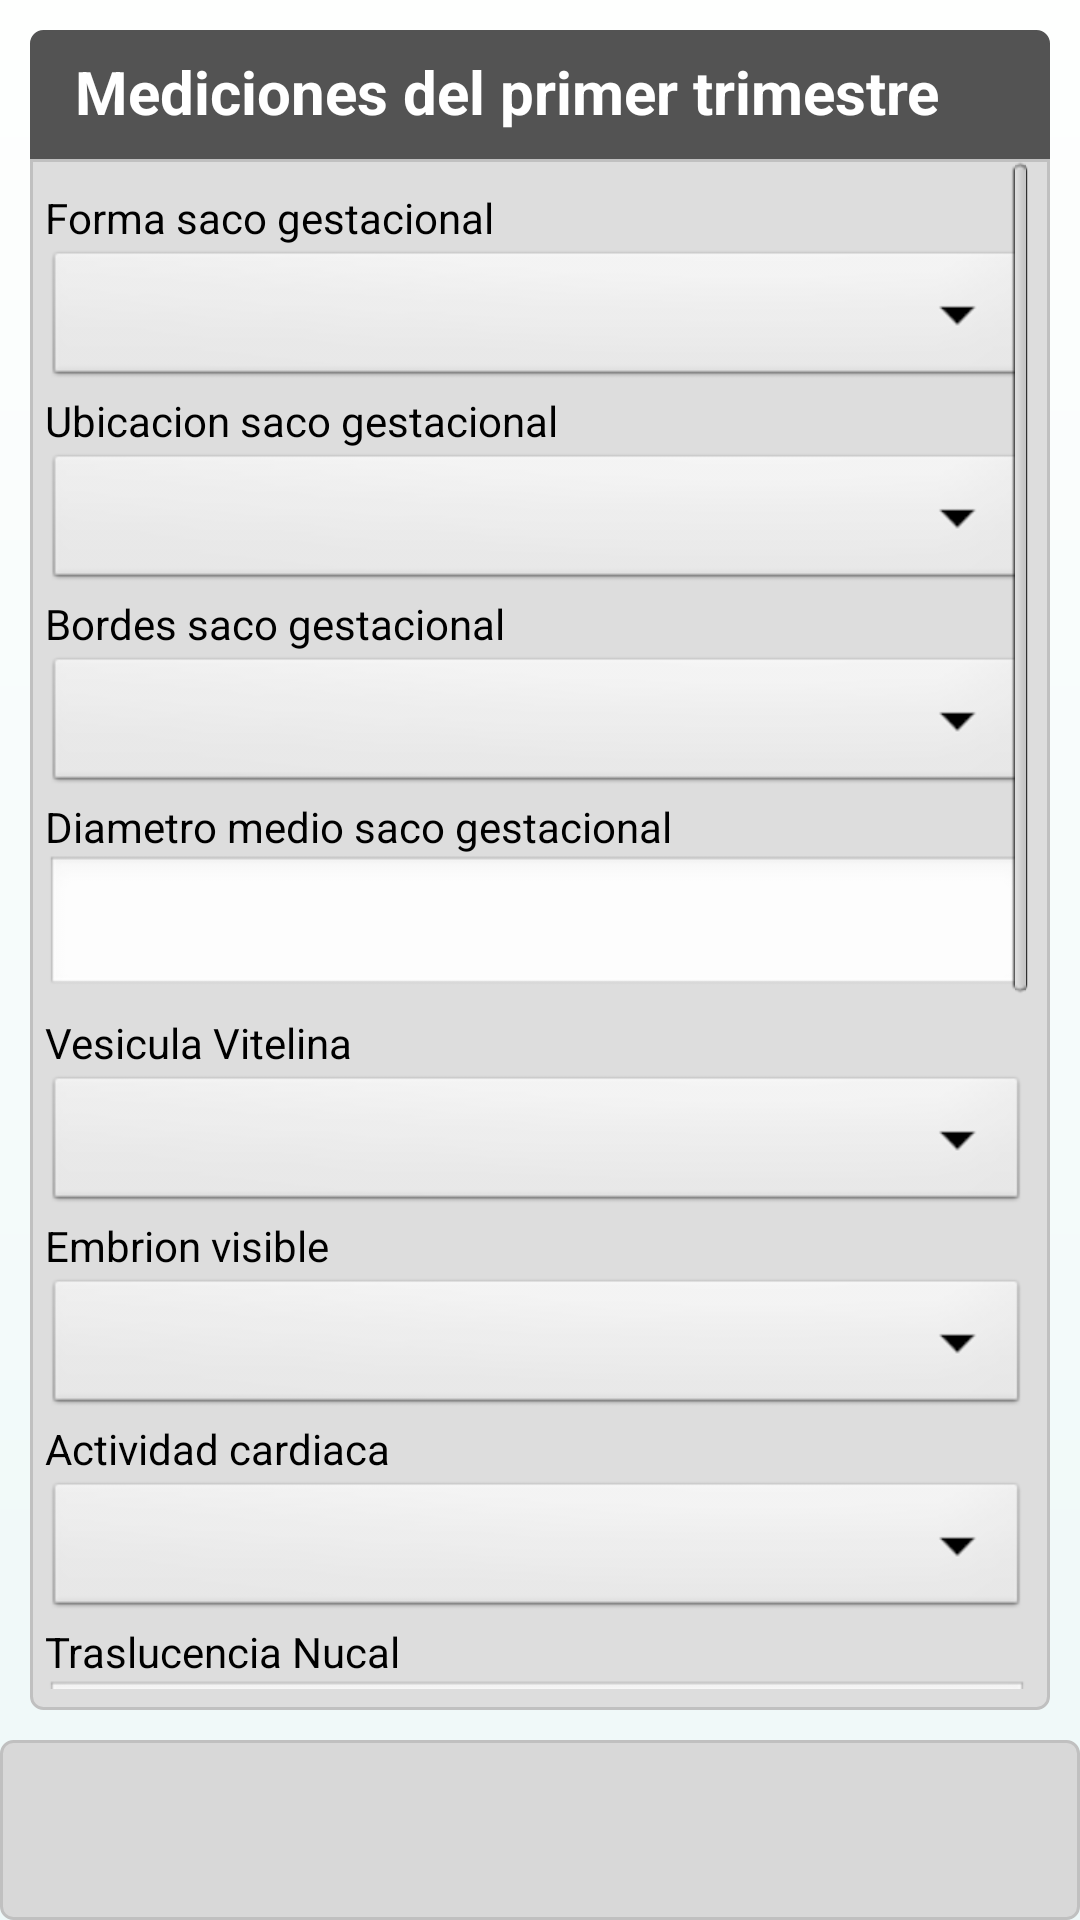

Android layout source for this screen:
<!-- AndroidManifest.xml: application theme CustomTheme -->
<!-- res/layout/primer_trimestre.xml -->
<?xml version="1.0" encoding="utf-8"?>
<RelativeLayout xmlns:android="http://schemas.android.com/apk/res/android"
	android:orientation="vertical" android:gravity="top"
	android:background="@drawable/main_background" android:layout_height="wrap_content"
	android:layout_width="wrap_content">

	<LinearLayout android:layout_height="10dp"
		android:layout_width="fill_parent" android:background="@drawable/nav_shadow" />
	<RelativeLayout android:layout_width="fill_parent"
		android:background="@drawable/list_header_background"
		android:layout_height="wrap_content" android:layout_marginTop="10dp"
		android:layout_marginRight="10dp" android:layout_marginLeft="10dp">
		<TextView android:textColor="@color/white" android:id="@+id/textHeader"
			android:text="Mediciones del primer trimestre" android:textSize="20dp"
			android:textStyle="bold" android:layout_width="wrap_content"
			android:layout_height="wrap_content" android:layout_alignParentLeft="true"></TextView>
	</RelativeLayout>
	<ScrollView android:layout_width="fill_parent"
		android:background="@drawable/list_background" android:layout_height="fill_parent"
		android:layout_marginTop="53dp" android:layout_marginLeft="10dp"
		android:layout_marginRight="10dp" android:layout_marginBottom="70dp">
		<LinearLayout android:orientation="vertical"
			android:layout_width="fill_parent" android:gravity="top"
			android:layout_height="fill_parent">
			<TextView android:text="Forma saco gestacional" android:id="@+id/textView3"
				android:layout_width="wrap_content" android:layout_height="wrap_content"
				android:textColor="#000000" android:layout_marginTop="10dp"></TextView>
			<Spinner android:layout_height="wrap_content"
				android:layout_width="match_parent" android:id="@+id/forma"></Spinner>
			<TextView android:text="Ubicacion saco gestacional"
				android:id="@+id/textView4" android:layout_width="wrap_content"
				android:textColor="#000000" android:layout_height="wrap_content"></TextView>
			<Spinner android:layout_height="wrap_content"
				android:layout_width="match_parent" android:id="@+id/ubicacion"></Spinner>
			<TextView android:text="Bordes saco gestacional" android:id="@+id/textView4"
				android:textColor="#000000" android:layout_width="wrap_content"
				android:layout_height="wrap_content"></TextView>
			<Spinner android:layout_height="wrap_content"
				android:layout_width="match_parent" android:id="@+id/bordes"></Spinner>
			<TextView android:text="Diametro medio saco gestacional"
				android:id="@+id/textView4" android:layout_width="wrap_content"
				android:textColor="#000000" android:layout_height="wrap_content"></TextView>
			<EditText android:layout_height="wrap_content"
				android:layout_width="match_parent" android:id="@+id/diametro"></EditText>
			<TextView android:text="Vesicula Vitelina" android:id="@+id/textView3"
				android:layout_width="wrap_content" android:layout_height="wrap_content"
				android:textColor="#000000" android:layout_marginTop="5dp"></TextView>
			<Spinner android:layout_width="match_parent"
				android:layout_height="wrap_content" android:id="@+id/presencia"></Spinner>
			<TextView android:text="Embrion visible" android:id="@+id/textView3"
				android:layout_width="wrap_content" android:layout_height="wrap_content"
				android:textColor="#000000"></TextView>
			<Spinner android:layout_width="match_parent"
				android:layout_height="wrap_content" android:id="@+id/visible"></Spinner>
			<TextView android:text="Actividad cardiaca" android:id="@+id/textView1"
				android:textColor="#000000" android:layout_width="wrap_content"
				android:layout_height="wrap_content"></TextView>
			<Spinner android:layout_width="match_parent"
				android:layout_height="wrap_content" android:id="@+id/actividad"></Spinner>
			<TextView android:text="Traslucencia Nucal" android:id="@+id/textView2"
				android:textColor="#000000" android:layout_width="wrap_content"
				android:layout_height="wrap_content"></TextView>
			<EditText android:text="" android:layout_height="wrap_content"
				android:id="@+id/traslucencia" android:layout_width="match_parent"></EditText>
			<TextView android:text="Ductus Venoso" android:id="@+id/textView4"
				android:textColor="#000000" android:layout_width="wrap_content"
				android:layout_height="wrap_content"></TextView>
			<Spinner android:layout_width="match_parent"
				android:layout_height="wrap_content" android:id="@+id/ductus"></Spinner>
			<TextView android:text="Angulo Facial" android:id="@+id/textView5"
				android:textColor="#000000" android:layout_width="wrap_content"
				android:layout_height="wrap_content"></TextView>
			<EditText android:text="" android:layout_height="wrap_content"
				android:id="@+id/angulo" android:layout_width="match_parent"></EditText>
			<TextView android:text="Hueso Nasal" android:id="@+id/textView6"
				android:textColor="#000000" android:layout_width="wrap_content"
				android:layout_height="wrap_content"></TextView>
			<Spinner android:layout_width="match_parent"
				android:layout_height="wrap_content" android:id="@+id/hueso"></Spinner>
			<TextView android:text="R.Tricuspidea" android:id="@+id/textView7"
				android:textColor="#000000" android:layout_width="wrap_content"
				android:layout_height="wrap_content"></TextView>
			<Spinner android:layout_width="match_parent"
				android:layout_height="wrap_content" android:id="@+id/tricuspidea"></Spinner>
			<TextView android:text="Longitud Craneo Caudal" android:id="@+id/textView8"
				android:textColor="#000000" android:layout_width="wrap_content"
				android:layout_height="wrap_content"></TextView>
			<EditText android:text="" android:layout_height="wrap_content"
				android:id="@+id/longitud" android:layout_width="match_parent"></EditText>
			<Button android:text="Enviar datos" android:id="@+id/enviar_datos_primer"
				android:layout_height="wrap_content" android:layout_width="wrap_content"
				android:layout_gravity="center" android:layout_marginTop="5dp">
			</Button>
		</LinearLayout>
	</ScrollView>


	<LinearLayout android:id="@+id/footer1"
		android:background="@drawable/borders" android:layout_height="60dp"
		android:layout_width="fill_parent" android:layout_alignParentBottom="true">

	</LinearLayout>

</RelativeLayout>
<!-- resources referenced by this layout -->
<resources>
  <color name="white">#ffffff</color>
  <!-- drawable borders (drawable) -->
  <?xml version="1.0" encoding="UTF-8"?>
  <shape xmlns:android="http://schemas.android.com/apk/res/android"> 
      <stroke android:width="1dp" android:color="#C0C0C0" /> 
        <solid android:color="#D8D8D8" /> 
      <padding android:left="7dp" android:top="7dp" 
              android:right="7dp" android:bottom="7dp" /> 
      <corners android:radius="4dp" /> 
  </shape>
  <!-- drawable list_background (drawable) -->
  <?xml version="1.0" encoding="UTF-8"?>
  <shape xmlns:android="http://schemas.android.com/apk/res/android"> 
      <stroke android:width="1dp" android:color="#C0C0C0" /> 
        <solid android:color="#DDDDDD" /> 
      <padding android:left="5dp" 
              android:right="7dp" android:bottom="7dp" /> 
      <corners android:bottomRightRadius="4dp" android:bottomLeftRadius="4dp" 
       android:topLeftRadius="0dp" android:topRightRadius="0dp" /> 
  </shape>
  <!-- drawable list_header_background (drawable) -->
  <?xml version="1.0" encoding="UTF-8"?>
  <shape xmlns:android="http://schemas.android.com/apk/res/android"> 
      <stroke android:width="1dp" android:color="#535353" /> 
        <solid android:color="#535353" /> 
      <padding android:top="7dp" android:left="15dp"
              android:right="10dp"  android:bottom="10dp"/> 
       <corners android:bottomRightRadius="0dp" android:bottomLeftRadius="0dp" 
       android:topLeftRadius="4dp" android:topRightRadius="4dp" /> 
  </shape>
  <!-- drawable main_background (drawable) -->
  <?xml version="1.0" encoding="UTF-8"?>
  <shape xmlns:android="http://schemas.android.com/apk/res/android">
  
      <gradient 
          android:startColor="#EEF8F8" 
          android:endColor="#FEFFFE"
          android:angle="90"/>
       
      <corners android:radius="0dp" />
     
  </shape>
  <style name="CustomTheme" parent="android:Theme">
  		<item name="android:windowTitleSize">80px</item>
  		<item name="android:windowTitleBackgroundStyle">@style/WindowTitleBackground</item>
  		<item name="android:windowBackground">@color/custom_theme_color</item>
  		<item name="android:colorBackground">@color/custom_theme_color</item>
  
  	</style>
  <style name="WindowTitleBackground" parent="android:WindowTitleBackground">
  		<item name="android:background">@android:color/transparent</item>
  	</style>
  <color name="custom_theme_color">#ffffff</color>
</resources>
